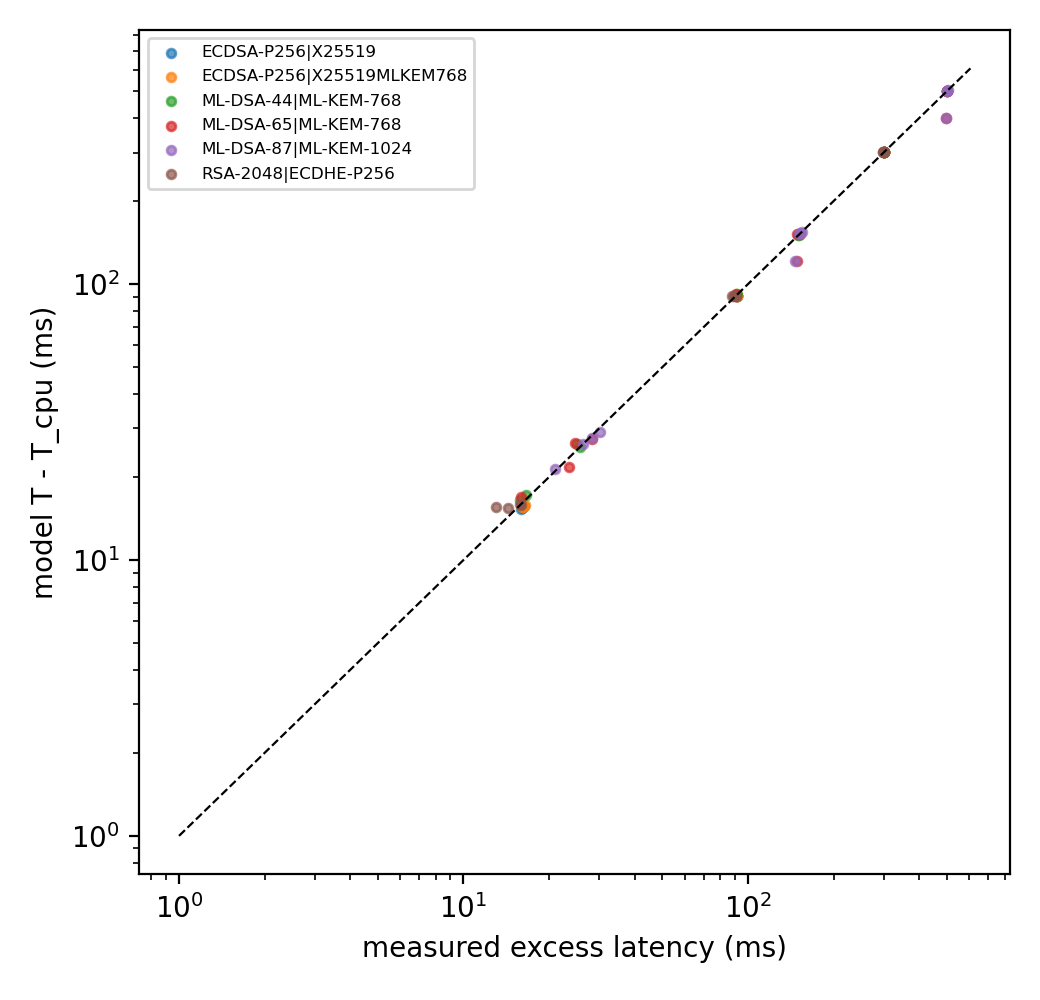

Source data for this figure (header and first rows):
topology, suite, depth, mtls, req, resp, rtt_ms, rate_mbps, loss_pct, mtu, icw, cc, net_id, n, n_all, med, p10, p90, mean, hs_med, bytes, mss, cwnd0, retrans
direct, ML-DSA-87|ML-KEM-1024, 3, 1, 302, 222, 30, 100.0, 0, 1500, 10, reno, shaped, 30, 30, 160, 159.8, 160.5, 160.3, 97.85, 61535, 1440, 10, 0.0
direct, ECDSA-P256|X25519MLKEM768, 4, 1, 302, 222, 100, 100.0, 0, 1500, 10, reno, shaped, 30, 30, 304.9, 304.7, 306.5, 305.1, 203.1, 10747, 1440, 10, 0.0
direct, ML-DSA-65|ML-KEM-768, 2, 1, 302, 222, 5, 100.0, 0, 1500, 10, reno, shaped, 30, 30, 28.68, 28.52, 28.86, 28.69, 19.05, 34321, 1440, 10, 0.0
direct, ECDSA-P256|X25519MLKEM768, 1, 1, 302, 222, 30, 100.0, 0, 1500, 10, reno, shaped, 30, 30, 93.54, 93.26, 98.09, 94.74, 62.63, 5737, 1440, 10, 0.0
direct, RSA-2048|ECDHE-P256, 2, 1, 302, 222, 30, 100.0, 0, 1500, 10, reno, shaped, 30, 30, 95.03, 94.84, 96.88, 95.39, 63.98, 7165, 1440, 10, 0.0
direct, ECDSA-P256|X25519, 2, 1, 302, 222, 30, 100.0, 0, 1500, 10, reno, shaped, 30, 30, 93.58, 93.46, 94.15, 93.65, 62.39, 5147, 1440, 10, 0.0
direct, RSA-2048|ECDHE-P256, 1, 1, 302, 222, 100, 100.0, 0, 1500, 10, reno, shaped, 30, 30, 304.5, 304.4, 304.6, 304.5, 203.7, 4701, 1440, 10, 0.0
direct, ML-DSA-87|ML-KEM-1024, 3, 1, 302, 222, 100, 100.0, 0, 1500, 10, reno, shaped, 30, 30, 510, 509.8, 510.3, 510.1, 307.6, 61535, 1440, 10, 0.0
direct, RSA-2048|ECDHE-P256, 4, 1, 302, 222, 30, 100.0, 0, 1500, 10, reno, shaped, 30, 30, 94.87, 94.72, 95.09, 94.99, 63.8, 12093, 1440, 10, 0.0
direct, ML-DSA-44|ML-KEM-768, 4, 1, 302, 222, 5, 100.0, 0, 1500, 10, reno, shaped, 30, 30, 31.97, 31.86, 32.16, 32.02, 20.21, 44199, 1440, 10, 0.0
direct, ML-DSA-87|ML-KEM-1024, 4, 1, 302, 222, 30, 100.0, 0, 1500, 10, reno, shaped, 30, 30, 162.5, 162.3, 162.8, 162.6, 99.06, 77373, 1440, 10, 0.0
direct, ECDSA-P256|X25519, 1, 1, 302, 222, 5, 100.0, 0, 1500, 10, reno, shaped, 30, 30, 17.9, 17.77, 18.11, 17.94, 12.03, 3473, 1440, 10, 0.0
direct, ECDSA-P256|X25519, 4, 1, 302, 222, 100, 100.0, 0, 1500, 10, reno, shaped, 30, 30, 304.6, 304.4, 304.9, 304.6, 202.8, 8483, 1440, 10, 0.0
direct, ECDSA-P256|X25519, 3, 1, 302, 222, 30, 100.0, 0, 1500, 10, reno, shaped, 30, 30, 94.12, 94, 94.25, 94.18, 62.63, 6820, 1440, 10, 0.0
direct, ML-DSA-87|ML-KEM-1024, 4, 1, 302, 222, 5, 100.0, 0, 1500, 10, reno, shaped, 30, 30, 38.03, 37.86, 39.26, 38.16, 23.69, 77373, 1440, 10, 0.0
direct, ECDSA-P256|X25519, 3, 1, 302, 222, 5, 100.0, 0, 1500, 10, reno, shaped, 30, 30, 19.02, 18.91, 19.61, 19.11, 12.6, 6820, 1440, 10, 0.0
direct, ECDSA-P256|X25519, 4, 1, 302, 222, 30, 100.0, 0, 1500, 10, reno, shaped, 30, 30, 94.57, 94.37, 94.93, 94.76, 62.82, 8483, 1440, 10, 0.0
direct, RSA-2048|ECDHE-P256, 2, 1, 302, 222, 100, 100.0, 0, 1500, 10, reno, shaped, 30, 30, 305, 304.8, 305.1, 305, 204, 7165, 1440, 10, 0.0
direct, RSA-2048|ECDHE-P256, 2, 1, 302, 222, 5, 100.0, 0, 1500, 10, reno, shaped, 30, 30, 19.88, 19.75, 20.14, 19.93, 13.91, 7165, 1440, 10, 0.0
direct, ECDSA-P256|X25519MLKEM768, 3, 1, 302, 222, 5, 100.0, 0, 1500, 10, reno, shaped, 30, 30, 19.47, 19.33, 19.72, 19.53, 13.09, 9084, 1440, 10, 0.0
direct, ML-DSA-65|ML-KEM-768, 3, 1, 302, 222, 5, 100.0, 0, 1500, 10, reno, shaped, 30, 30, 32.5, 32.31, 33, 32.66, 21.01, 46287, 1440, 10, 0.0
direct, ML-DSA-44|ML-KEM-768, 2, 1, 302, 222, 5, 100.0, 0, 1500, 10, reno, shaped, 30, 30, 20.22, 19.94, 21.54, 20.47, 14.21, 26427, 1440, 10, 0.0
direct, RSA-2048|ECDHE-P256, 4, 1, 302, 222, 5, 100.0, 0, 1500, 10, reno, shaped, 30, 30, 19.88, 19.62, 20.27, 19.98, 13.84, 12093, 1440, 10, 0.0
direct, ML-DSA-44|ML-KEM-768, 2, 1, 302, 222, 30, 100.0, 0, 1500, 10, reno, shaped, 30, 30, 95.25, 95.02, 96.79, 95.61, 63.95, 26427, 1440, 10, 0.0
direct, ML-DSA-65|ML-KEM-768, 3, 1, 302, 222, 30, 100.0, 0, 1500, 10, reno, shaped, 30, 30, 157.1, 156.9, 157.2, 157, 95.45, 46287, 1440, 10, 0.0
direct, ML-DSA-44|ML-KEM-768, 1, 1, 302, 222, 5, 100.0, 0, 1500, 10, reno, shaped, 30, 30, 20.31, 19.37, 22.3, 20.73, 14.1, 17563, 1440, 10, 0.0
direct, ECDSA-P256|X25519, 4, 1, 302, 222, 5, 100.0, 0, 1500, 10, reno, shaped, 30, 30, 19.58, 19.41, 20.59, 19.73, 12.92, 8483, 1440, 10, 0.0
direct, ECDSA-P256|X25519MLKEM768, 2, 1, 302, 222, 100, 100.0, 0, 1500, 10, reno, shaped, 30, 30, 304, 303.9, 304.1, 304.1, 202.8, 7412, 1440, 10, 0.0
direct, RSA-2048|ECDHE-P256, 4, 1, 302, 222, 100, 100.0, 0, 1500, 10, reno, shaped, 30, 30, 304.9, 304.7, 305.3, 304.9, 203.8, 12093, 1440, 10, 0.0
direct, RSA-2048|ECDHE-P256, 3, 1, 302, 222, 30, 100.0, 0, 1500, 10, reno, shaped, 30, 30, 94.73, 94.55, 95.87, 94.83, 63.53, 9629, 1440, 10, 0.0
direct, ML-DSA-65|ML-KEM-768, 4, 1, 302, 222, 30, 100.0, 0, 1500, 10, reno, shaped, 30, 30, 158.9, 158.8, 161.6, 160, 96.44, 58209, 1440, 10, 0.0
direct, ML-DSA-87|ML-KEM-1024, 1, 1, 302, 222, 30, 100.0, 0, 1500, 10, reno, shaped, 30, 30, 153.5, 153.3, 153.7, 153.5, 94.19, 29815, 1440, 10, 0.0
direct, ML-DSA-65|ML-KEM-768, 1, 1, 302, 222, 100, 100.0, 0, 1500, 10, reno, shaped, 30, 30, 307.3, 305.5, 309.9, 307.5, 205.8, 22399, 1440, 10, 0.0
direct, ML-DSA-44|ML-KEM-768, 4, 1, 302, 222, 100, 100.0, 0, 1500, 10, reno, shaped, 30, 30, 506.7, 506.5, 506.9, 506.7, 304.8, 44199, 1440, 10, 0.0
direct, ECDSA-P256|X25519MLKEM768, 4, 1, 302, 222, 5, 100.0, 0, 1500, 10, reno, shaped, 30, 30, 19.87, 19.73, 20.04, 19.89, 13.22, 10747, 1440, 10, 0.0
direct, ML-DSA-44|ML-KEM-768, 2, 1, 302, 222, 100, 100.0, 0, 1500, 10, reno, shaped, 30, 30, 305.3, 305.1, 307.7, 305.9, 204.3, 26427, 1440, 10, 0.0
direct, ML-DSA-65|ML-KEM-768, 3, 1, 302, 222, 100, 100.0, 0, 1500, 10, reno, shaped, 30, 30, 507, 506.8, 507.2, 507, 305.5, 46287, 1440, 10, 0.0
direct, ECDSA-P256|X25519, 1, 1, 302, 222, 30, 100.0, 0, 1500, 10, reno, shaped, 30, 30, 92.97, 92.83, 93.73, 93.14, 62.08, 3473, 1440, 10, 0.0
direct, ML-DSA-65|ML-KEM-768, 4, 1, 302, 222, 100, 100.0, 0, 1500, 10, reno, shaped, 30, 30, 509, 508.7, 511.3, 509.4, 306.8, 58209, 1440, 10, 0.0
direct, ML-DSA-65|ML-KEM-768, 2, 1, 302, 222, 30, 100.0, 0, 1500, 10, reno, shaped, 30, 30, 153.8, 153.6, 154, 153.9, 94.19, 34321, 1440, 10, 0.0
direct, ECDSA-P256|X25519MLKEM768, 4, 1, 302, 222, 30, 100.0, 0, 1500, 10, reno, shaped, 30, 30, 94.86, 94.65, 94.99, 94.82, 63.12, 10747, 1440, 10, 0.0
direct, ML-DSA-44|ML-KEM-768, 3, 1, 302, 222, 5, 100.0, 0, 1500, 10, reno, shaped, 30, 30, 29.72, 29.55, 29.87, 29.72, 19.36, 35291, 1440, 10, 0.0
direct, ML-DSA-44|ML-KEM-768, 3, 1, 302, 222, 30, 100.0, 0, 1500, 10, reno, shaped, 30, 30, 154.7, 154.6, 156, 154.9, 94.18, 35291, 1440, 10, 0.0
direct, ML-DSA-87|ML-KEM-1024, 2, 1, 302, 222, 100, 100.0, 0, 1500, 10, reno, shaped, 30, 30, 507.4, 507.3, 507.6, 507.4, 305.7, 45653, 1440, 10, 0.0
direct, ECDSA-P256|X25519, 3, 1, 302, 222, 100, 100.0, 0, 1500, 10, reno, shaped, 30, 30, 304.1, 304, 304.2, 304.1, 202.6, 6820, 1440, 10, 0.0
direct, ML-DSA-87|ML-KEM-1024, 1, 1, 302, 222, 100, 100.0, 0, 1500, 10, reno, shaped, 30, 30, 503.6, 503.3, 503.7, 503.5, 304.2, 29815, 1440, 10, 0.0
direct, ML-DSA-44|ML-KEM-768, 1, 1, 302, 222, 30, 100.0, 0, 1500, 10, reno, shaped, 30, 30, 95.55, 94.49, 97.32, 95.84, 64.32, 17563, 1440, 10, 0.0
direct, ECDSA-P256|X25519, 1, 1, 302, 222, 100, 100.0, 0, 1500, 10, reno, shaped, 30, 30, 302.9, 302.7, 304.5, 303.3, 202.1, 3473, 1440, 10, 0.0
direct, ML-DSA-44|ML-KEM-768, 4, 1, 302, 222, 30, 100.0, 0, 1500, 10, reno, shaped, 30, 30, 156.6, 156.5, 157, 156.7, 94.55, 44199, 1440, 10, 0.0
direct, ML-DSA-87|ML-KEM-1024, 4, 1, 302, 222, 100, 100.0, 0, 1500, 10, reno, shaped, 30, 30, 512.5, 512.3, 513, 512.8, 308.7, 77373, 1440, 10, 0.0
direct, ECDSA-P256|X25519MLKEM768, 2, 1, 302, 222, 30, 100.0, 0, 1500, 10, reno, shaped, 30, 30, 94.06, 93.9, 94.18, 94.05, 62.84, 7410, 1440, 10, 0.0
direct, ML-DSA-44|ML-KEM-768, 3, 1, 302, 222, 100, 100.0, 0, 1500, 10, reno, shaped, 30, 30, 504.7, 504.6, 504.9, 504.7, 304.4, 35291, 1440, 10, 0.0
direct, RSA-2048|ECDHE-P256, 1, 1, 302, 222, 5, 100.0, 0, 1500, 10, reno, shaped, 30, 30, 19.44, 19.35, 19.56, 19.46, 13.69, 4701, 1440, 10, 0.0
direct, ML-DSA-65|ML-KEM-768, 1, 1, 302, 222, 30, 100.0, 0, 1500, 10, reno, shaped, 30, 30, 97.46, 95.66, 99.74, 97.61, 65.81, 22399, 1440, 10, 0.0
direct, ML-DSA-87|ML-KEM-1024, 2, 1, 302, 222, 30, 100.0, 0, 1500, 10, reno, shaped, 30, 30, 157.3, 157.2, 157.5, 157.3, 95.65, 45653, 1440, 10, 0.0
direct, ML-DSA-44|ML-KEM-768, 1, 1, 302, 222, 100, 100.0, 0, 1500, 10, reno, shaped, 30, 30, 305.5, 304.5, 306.6, 305.5, 204.3, 17563, 1440, 10, 0.0
direct, ECDSA-P256|X25519MLKEM768, 2, 1, 302, 222, 5, 100.0, 0, 1500, 10, reno, shaped, 30, 30, 18.93, 18.81, 19.12, 18.96, 12.8, 7411, 1440, 10, 0.0
direct, ECDSA-P256|X25519MLKEM768, 1, 1, 302, 222, 5, 100.0, 0, 1500, 10, reno, shaped, 30, 30, 18.39, 18.25, 18.5, 18.38, 12.53, 5737, 1440, 10, 0.0
direct, ML-DSA-65|ML-KEM-768, 2, 1, 302, 222, 100, 100.0, 0, 1500, 10, reno, shaped, 30, 30, 503.8, 503.7, 504.1, 503.8, 303.7, 34321, 1440, 10, 0.0
direct, ML-DSA-87|ML-KEM-1024, 3, 1, 302, 222, 5, 100.0, 0, 1500, 10, reno, shaped, 30, 30, 35.5, 35.34, 35.64, 35.53, 22.65, 61535, 1440, 10, 0.0
... 12 more rows
